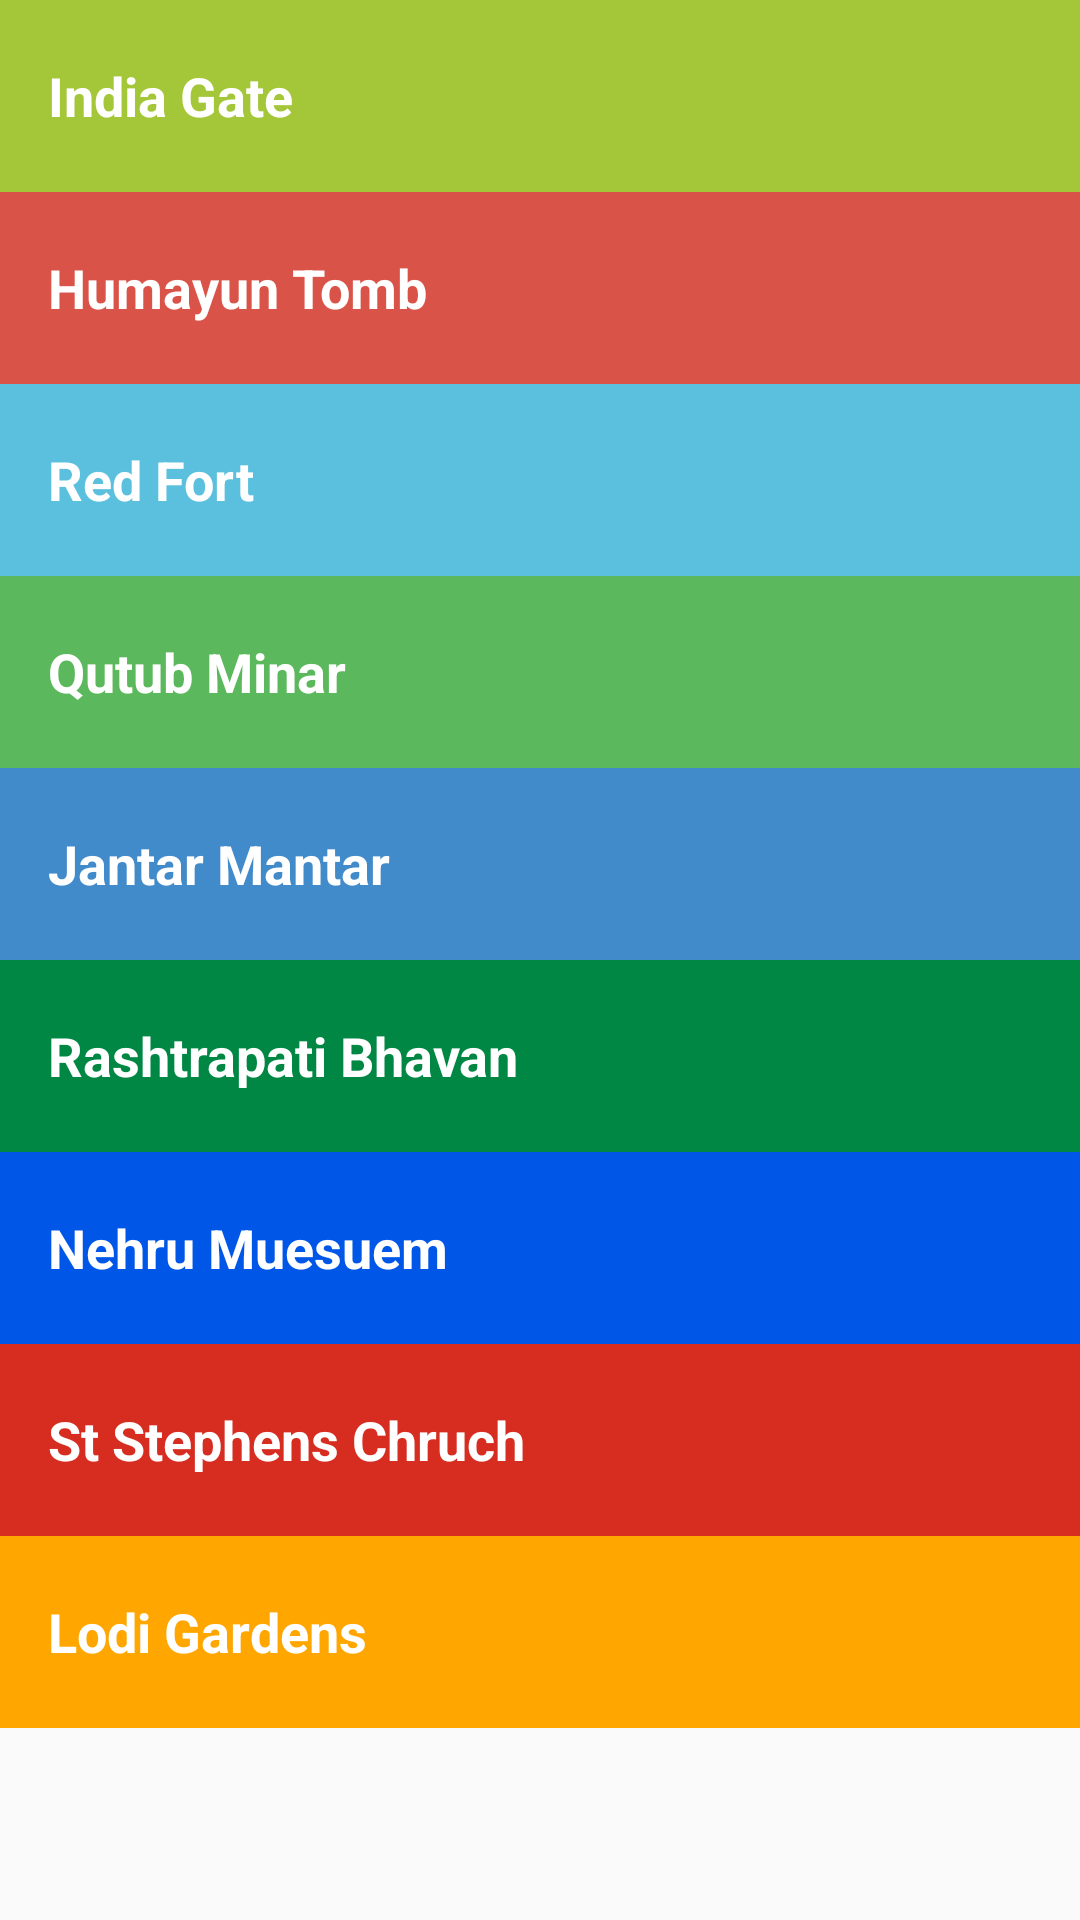

Produce the Android XML layout that renders to this screen, including the resource entries it uses.
<!-- AndroidManifest.xml: application theme AppTheme -->
<!-- res/layout/activity_places.xml -->
<?xml version="1.0" encoding="utf-8"?>
<ScrollView
    xmlns:android="http://schemas.android.com/apk/res/android"
    android:layout_width="match_parent"
    android:layout_height="match_parent"
    android:fillViewport="true">
<LinearLayout
xmlns:android="http://schemas.android.com/apk/res/android"
    xmlns:app="http://schemas.android.com/apk/res-auto"
    xmlns:tools="http://schemas.android.com/tools"
    android:layout_width="match_parent"
    android:layout_height="match_parent"
    tools:context="com.devarshi2.android.delhiguide.Places"
    android:orientation="vertical">
    <TextView
        android:id="@+id/gate"
        style="@style/CategoryStyle"
        android:background="#a4c639"
        android:text="India Gate"  />
    <TextView
        android:id="@+id/tomb"
        style="@style/CategoryStyle"
        android:background="#d95348"
        android:text="Humayun Tomb"  />
    <TextView
        android:id="@+id/fort"
        style="@style/CategoryStyle"
        android:background="#5bc0de"
        android:text="Red Fort"  />
    <TextView
        android:id="@+id/qutub"
        style="@style/CategoryStyle"
        android:background="#5cb85c"
        android:text="Qutub Minar"  />
    <TextView
        android:id="@+id/jantar"
        style="@style/CategoryStyle"
        android:background="#428bca"
        android:text="Jantar Mantar"  />
    <TextView
        android:id="@+id/president"
        style="@style/CategoryStyle"
        android:background="#008744"
        android:text="Rashtrapati Bhavan"  />
    <TextView
        android:id="@+id/nehru"
        style="@style/CategoryStyle"
        android:background="#0057e7"
        android:text="Nehru Muesuem"  />
    <TextView
        android:id="@+id/church"
        style="@style/CategoryStyle"
        android:background="#d62d20"
        android:text="St Stephens Chruch"  />
    <TextView
        android:id="@+id/garden"
        style="@style/CategoryStyle"
        android:background="#ffa700"
        android:text="Lodi Gardens"  />



</LinearLayout>
    </ScrollView>
<!-- resources referenced by this layout -->
<resources>
  <style name="CategoryStyle">
          <item name="android:layout_width">match_parent</item>
          <item name="android:layout_height">64dp</item>
          <item name="android:gravity">center_vertical</item>
          <item name="android:padding">16dp</item>
          <item name="android:textColor">@android:color/white</item>
          <item name="android:textStyle">bold</item>
          <item name="android:textAppearance">?android:textAppearanceMedium</item>
      </style>
  <style name="AppTheme" parent="Theme.AppCompat.Light.DarkActionBar">
          <item name="colorPrimary">@color/primary_color</item>
          <item name="colorPrimaryDark">@color/primary_dark_color</item>
      </style>
  <color name="primary_color">#4A312A</color>
  <color name="primary_dark_color">#2F1D1A</color>
</resources>
